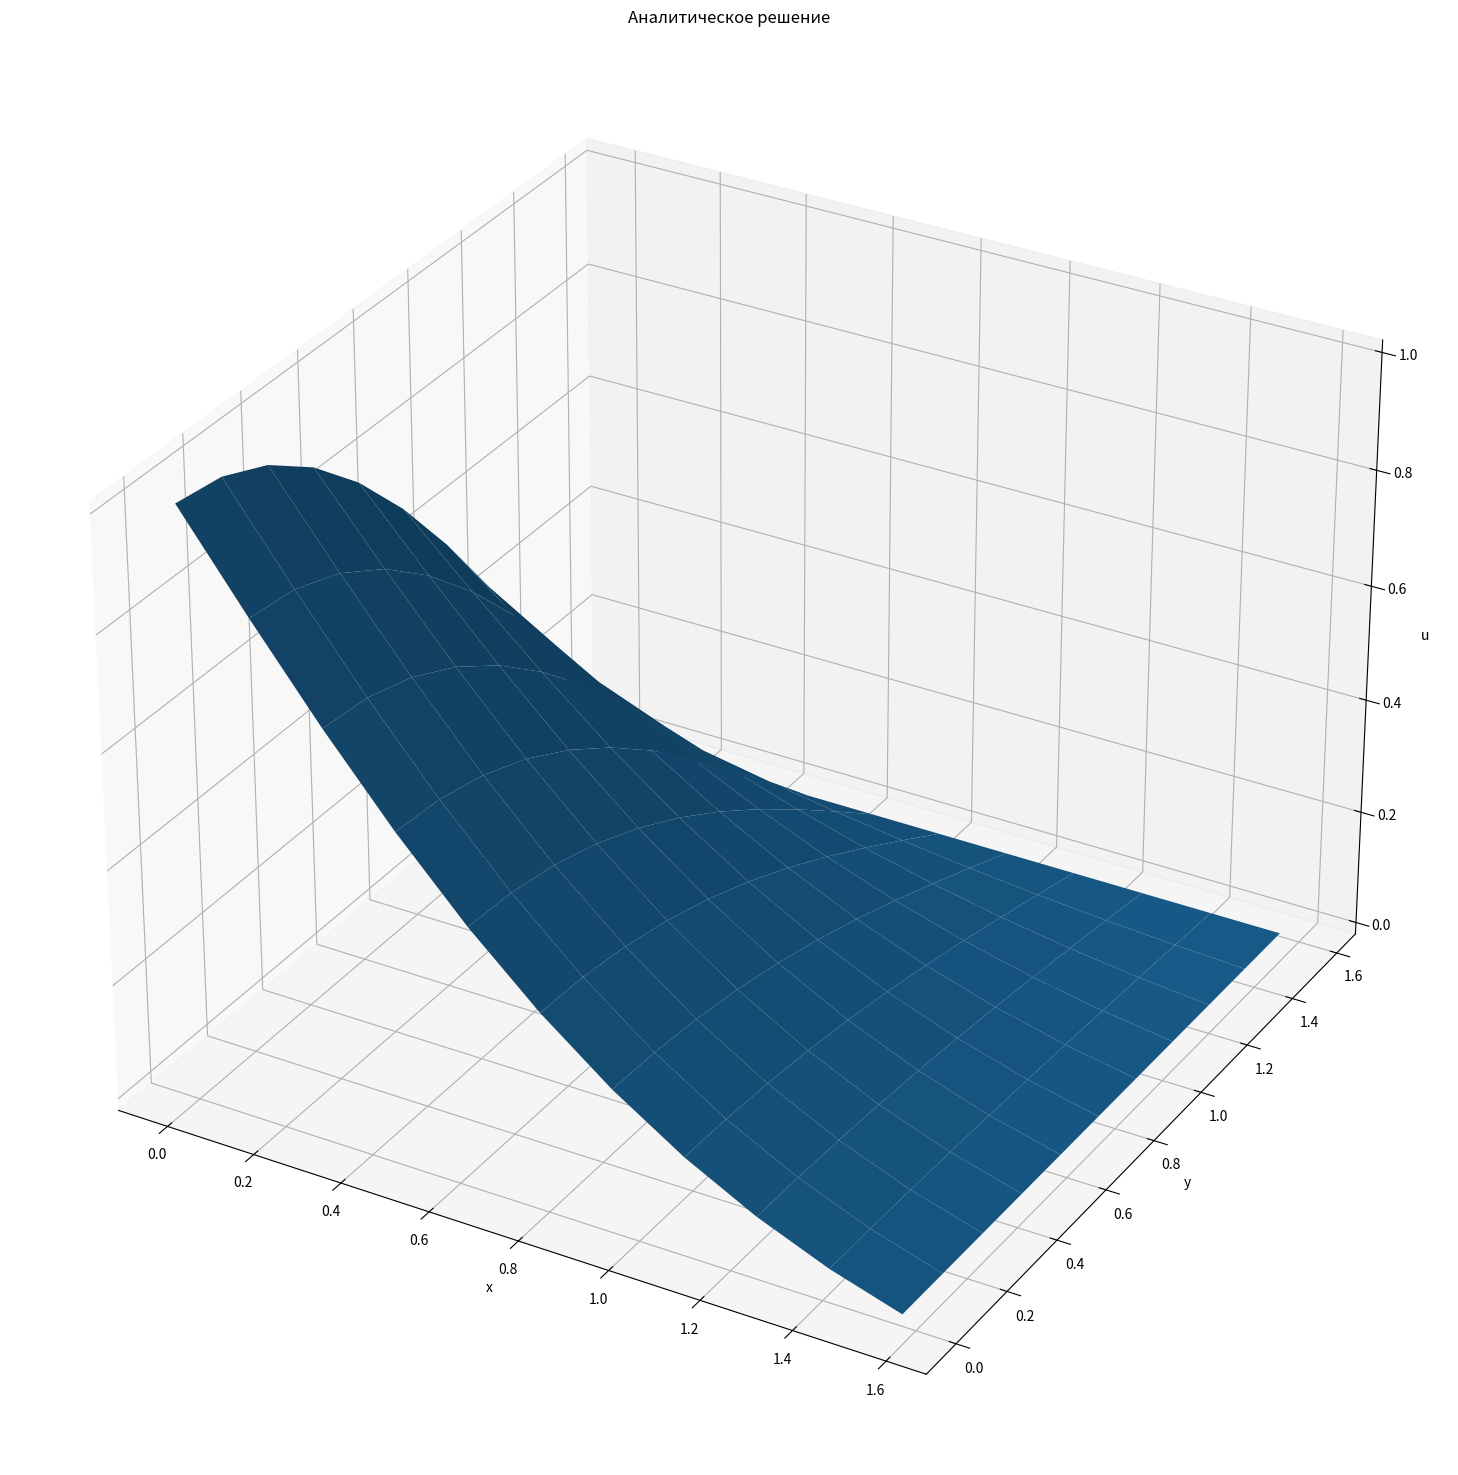
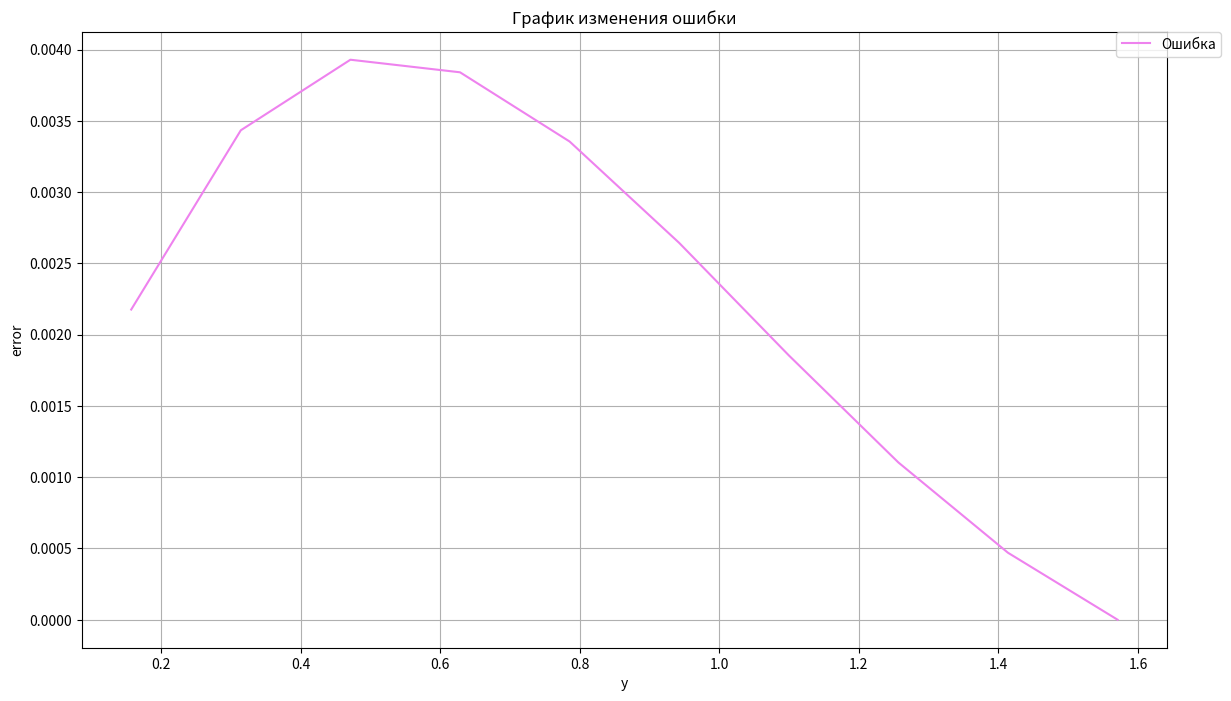

Python code for these plots, in order:
import copy

import numpy as np
from matplotlib import pyplot as plt
import warnings

Nx = 10  # количество отрезков x
Ny = 10  # количество отрезков y
lx = np.pi / 2  # правая граница координат x
ly = np.pi / 2  # правая граница координат y
hx = lx / Nx  # шаг сетки по x
hy = ly / Ny  # шаг сетки по y
bx = 2  #
by = 0  #
c = 3  #
eps = 0.001  # точность вычислений
max_iterations = 1000  # предельное количество итераций


# аналитическое решение
def analytic_solution(x, y):
    return np.exp(-x) * np.cos(x) * np.cos(y)


# условия
def phi1(y):
    return np.cos(y)


def phi2(y):
    return 0


def phi3(x):
    return np.exp(-x) * np.cos(x)


def phi4(x):
    return 0


# метод простых итераций (метод Либмана)
def liebmann_method():
    u = np.zeros((Nx + 1, Ny + 1))

    u[0, 0] = phi1(0)
    u[-1, -1] = phi2(-hy)

    for i in range(1, Nx):
        u[i, 0] = phi3(i * hx)
        u[i, -1] = phi4(i * hx)

    for j in range(1, Ny):
        u[0, j] = phi1(j * hy)
        u[-1, j] = phi2(j * hy)
        for i in range(1, Nx):
            u[i, j] = u[0, j] + (u[-1, j] - u[0, j]) / lx * i * hx

    k = 0
    while True:
        k += 1
        if k > max_iterations:
            warnings.warn("Max number of iterations exceeded!")
            break

        u_prev = copy.deepcopy(u)

        for j in range(1, Ny):
            for i in range(1, Nx):
                u[i, j] = (-(u_prev[i + 1, j] + u_prev[i - 1, j]) - hx ** 2 * (u_prev[i, j + 1] + u_prev[i, j - 1]) / (
                            hy ** 2) - bx * hx * (u_prev[i + 1, j] - u_prev[i - 1, j]) / 2 - by * hx ** 2 * (
                                       u_prev[i, j + 1] - u_prev[i, j - 1]) / (2 * hy)) / (
                                      c * hx ** 2 - 2 * (hy * hy + 1 * hx ** 2) / (hy ** 2))

        norm = np.linalg.norm(u - u_prev, np.inf)
        if norm <= eps:
            break

    print("liebmann_method: k =", k)
    return u


# метод простых итераций с верхней релаксацией, omega - параметр релаксации
def sor_method(omega):
    u = np.zeros((Nx + 1, Ny + 1))

    u[0, 0] = phi1(0)
    u[-1, -1] = phi2(-hy)

    for i in range(1, Nx):
        u[i, 0] = phi3(i * hx)
        u[i, -1] = phi4(i * hx)

    for j in range(1, Ny):
        u[0, j] = phi1(j * hy)
        u[-1, j] = phi2(j * hy)
        for i in range(1, Nx):
            u[i, j] = u[0, j] + (u[-1, j] - u[0, j]) / lx * i * hx

    k = 0
    while True:
        k = k + 1
        if k > max_iterations:
            warnings.warn("Max number of iterations exceeded!")
            break

        u_prev = copy.deepcopy(u)

        for j in range(1, Ny):
            for i in range(1, Nx):
                u[i, j] = ((-(u_prev[i + 1, j] + u[i - 1, j]) - 1 * hx ** 2 * (u_prev[i, j + 1] + u[i, j - 1]) / (
                            hy ** 2) - bx * hx * (u_prev[i + 1, j] - u[i - 1, j]) / 2 - by * hx ** 2 * (
                                        u_prev[i, j + 1] - u[i, j - 1]) / (2 * hy)) / (
                                       c * hx ** 2 - 2 * (hy ** 2 + 1 * hx ** 2) / (hy ** 2))) * omega + (1 - omega) * \
                          u_prev[i, j]

        norm = np.linalg.norm(u - u_prev, np.inf)
        if norm <= eps:
            break

    if omega == 1:
        print("seildel_method: k =", k)
    else:
        print("sor_method: k =", k)

    return u


# вывод решения в виде графиков
def show_result(y_axis, x_axis, u1, u2, u3):
    fig, ax = plt.subplots(2)
    fig.suptitle('Сравнение численных решений ДУ с аналитическим')
    fig.set_figheight(15)
    fig.set_figwidth(16)
    y = 0
    for i in range(2):
        ax[i].plot(x_axis, u1[:, y], label='Liebmann method')
        ax[i].plot(x_axis, u2[:, y], label='Seidel method')
        ax[i].plot(x_axis, u3[:, y], label='Successive over-relaxation')
        ax[i].plot(x_axis, [analytic_solution(x, y_axis[y]) for x in x_axis], label='Analytic')
        ax[i].grid(True)
        ax[i].set_xlabel('x')
        ax[i].set_ylabel('u')
        ax[i].set_title(f'Решения при y = {y / Ny}')
        y += Ny - 1

    plt.legend(bbox_to_anchor=(1.05, 2), loc='upper right', borderaxespad=0)
    plt.show()

    fig = plt.figure(num=1, figsize=(19, 12), clear=True)
    ax = fig.add_subplot(1, 1, 1, projection='3d')
    fig.suptitle('Аналитическое решение')
    xgrid, ygrid = np.meshgrid(x_axis, y_axis)
    ax.plot_surface(xgrid, ygrid, analytic_solution(xgrid, ygrid))
    ax.set(xlabel='x', ylabel='y', zlabel='u')
    fig.tight_layout()
    plt.show()


# вывод изменения ошибки со временем
def show_inaccuracy(y_axis, x_axis, u):
    inaccuracy = np.zeros(Nx + 1)
    for i in range(Nx + 1):
        inaccuracy[i] = np.max(np.abs(u[i] - np.array([analytic_solution(x_axis[i], y) for y in y_axis])))

    plt.figure(figsize=(14, 8))
    plt.plot(x_axis[1:], inaccuracy[1:], 'violet', label='Ошибка')
    plt.legend(bbox_to_anchor=(1.05, 1), loc='upper right', borderaxespad=0.)
    plt.title('График изменения ошибки')
    plt.xlabel('y')
    plt.ylabel('error')
    plt.grid(True)
    plt.show()


#
def main():
    u1 = liebmann_method()
    u2 = sor_method(1)  # метод Зейделя при omega = 1
    u3 = sor_method(1.5)

    y_axis = np.zeros(Ny + 1)
    for j in range(Ny + 1):
        y_axis[j] = j * hy

    x_axis = np.zeros(Nx + 1)
    for i in range(Nx + 1):
        x_axis[i] = i * hx

    show_result(y_axis, x_axis, u1, u2, u3)

    show_inaccuracy(y_axis, x_axis, u1)


if __name__ == '__main__':
    main()
